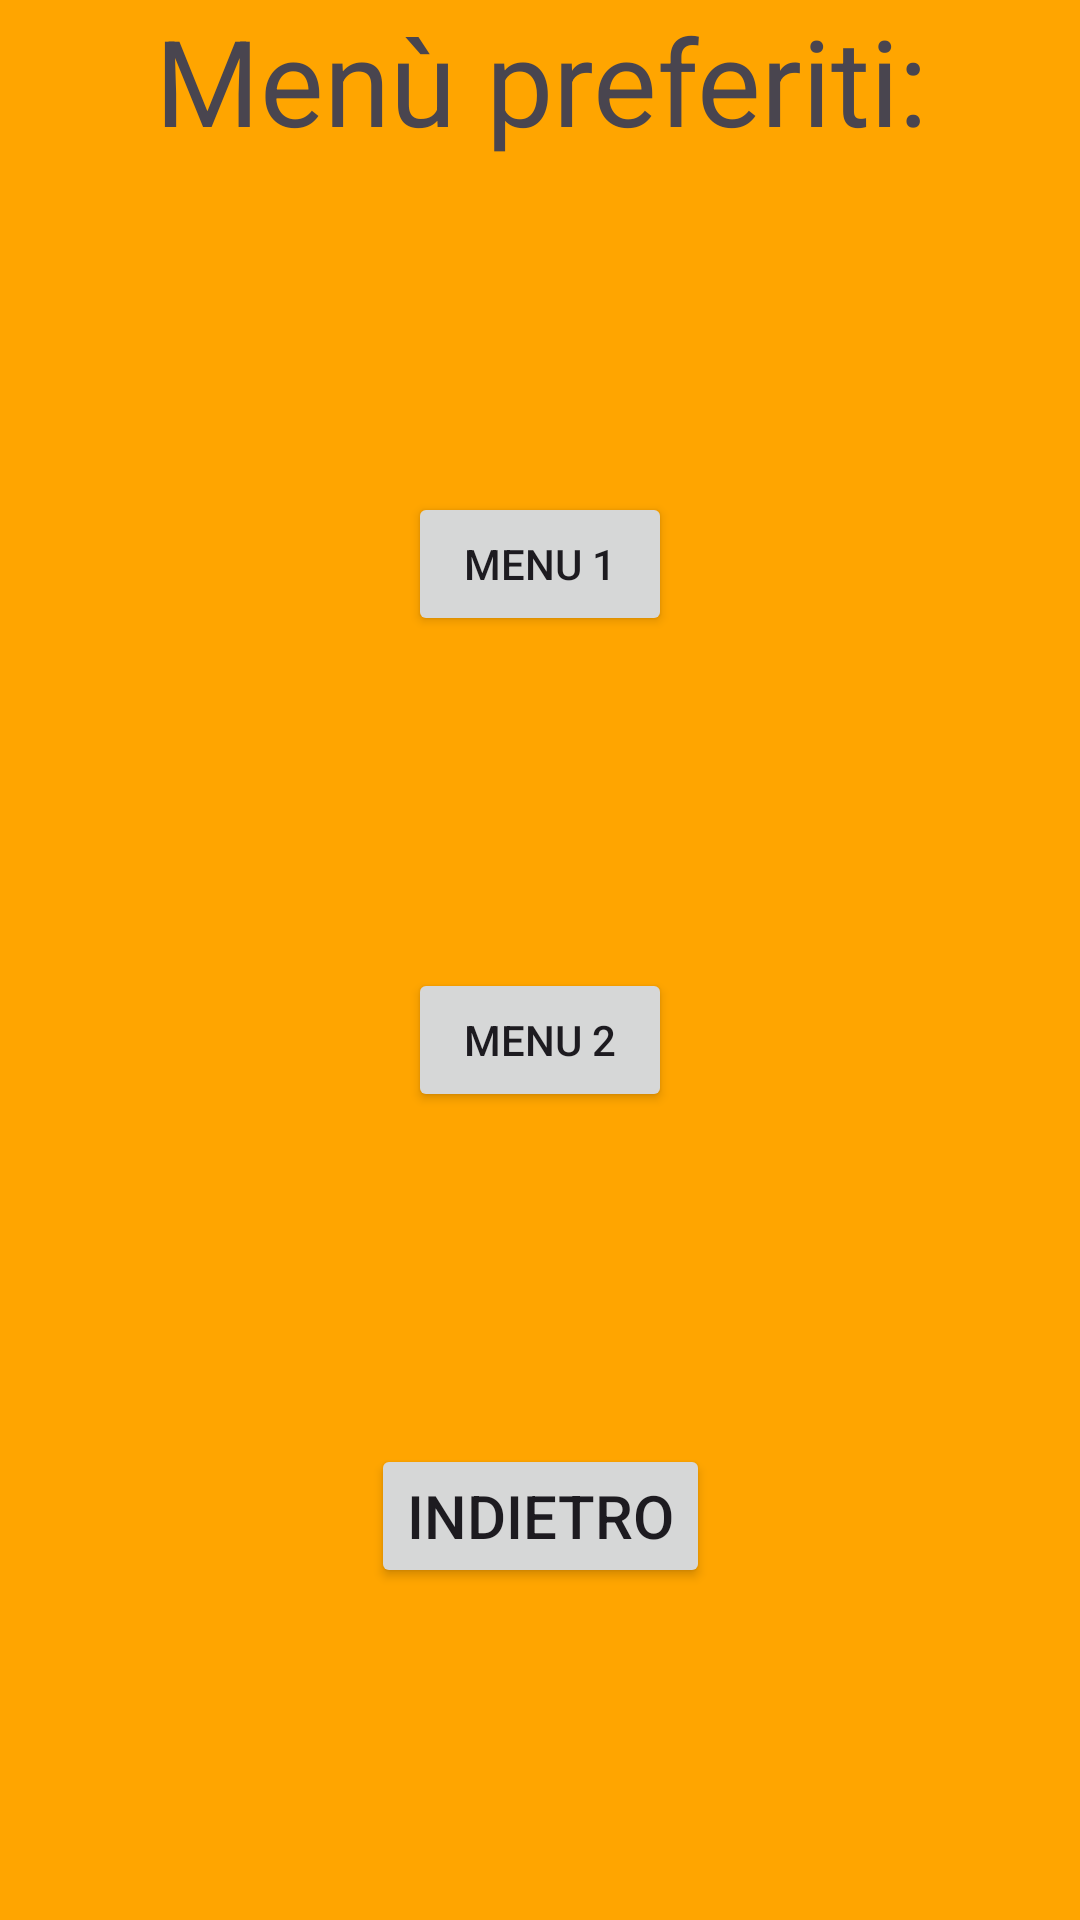

Write the Android layout XML for this screen, with the resource values it uses.
<!-- AndroidManifest.xml: application theme Theme.PiadinaParty -->
<!-- res/layout/activity_schermata7.xml -->
<?xml version="1.0" encoding="utf-8"?>
<androidx.constraintlayout.widget.ConstraintLayout xmlns:android="http://schemas.android.com/apk/res/android"
    xmlns:app="http://schemas.android.com/apk/res-auto"
    xmlns:tools="http://schemas.android.com/tools"
    android:layout_width="match_parent"
    android:layout_height="match_parent"
    android:background="#FFA500">

    <androidx.constraintlayout.widget.Guideline
        android:id="@+id/guideline"
        android:layout_width="wrap_content"
        android:layout_height="wrap_content"
        android:orientation="vertical"
        app:layout_constraintEnd_toEndOf="parent"
        app:layout_constraintGuide_begin="20dp"
        app:layout_constraintHorizontal_bias="0.5"
        app:layout_constraintStart_toStartOf="parent" />

    <TextView
        android:id="@+id/textView7"
        android:layout_width="409dp"
        android:layout_height="wrap_content"
        android:text="Menù preferiti:"
        android:textAlignment="center"
        android:textSize="40sp"
        app:layout_constraintEnd_toEndOf="parent"
        app:layout_constraintHorizontal_bias="0.5"
        app:layout_constraintStart_toStartOf="parent"
        app:layout_constraintTop_toTopOf="parent" />

    <Button
        android:id="@+id/Indietro"
        android:layout_width="wrap_content"
        android:layout_height="wrap_content"
        android:text="Indietro"
        android:textSize="20sp"
        app:layout_constraintBottom_toBottomOf="parent"
        app:layout_constraintEnd_toEndOf="parent"
        app:layout_constraintHorizontal_bias="0.5"
        app:layout_constraintStart_toStartOf="parent"
        app:layout_constraintTop_toBottomOf="@+id/button14"
        app:layout_constraintVertical_bias="0.5" />

    <Button
        android:id="@+id/button13"
        android:layout_width="wrap_content"
        android:layout_height="wrap_content"
        android:text="Menu 1"
        app:layout_constraintBottom_toTopOf="@+id/button14"
        app:layout_constraintEnd_toEndOf="parent"
        app:layout_constraintHorizontal_bias="0.5"
        app:layout_constraintStart_toStartOf="parent"
        app:layout_constraintTop_toBottomOf="@+id/textView7"
        app:layout_constraintVertical_bias="0.5" />

    <Button
        android:id="@+id/button14"
        android:layout_width="wrap_content"
        android:layout_height="wrap_content"
        android:text="Menu 2"
        app:layout_constraintBottom_toTopOf="@+id/Indietro"
        app:layout_constraintEnd_toEndOf="parent"
        app:layout_constraintHorizontal_bias="0.5"
        app:layout_constraintStart_toStartOf="parent"
        app:layout_constraintTop_toBottomOf="@+id/button13"
        app:layout_constraintVertical_bias="0.5" />

</androidx.constraintlayout.widget.ConstraintLayout>
<!-- resources referenced by this layout -->
<resources>
  <style name="Theme.PiadinaParty" parent="Base.Theme.PiadinaParty" />
  <style name="Base.Theme.PiadinaParty" parent="Theme.Material3.DayNight.NoActionBar">
          
          
      </style>
</resources>
